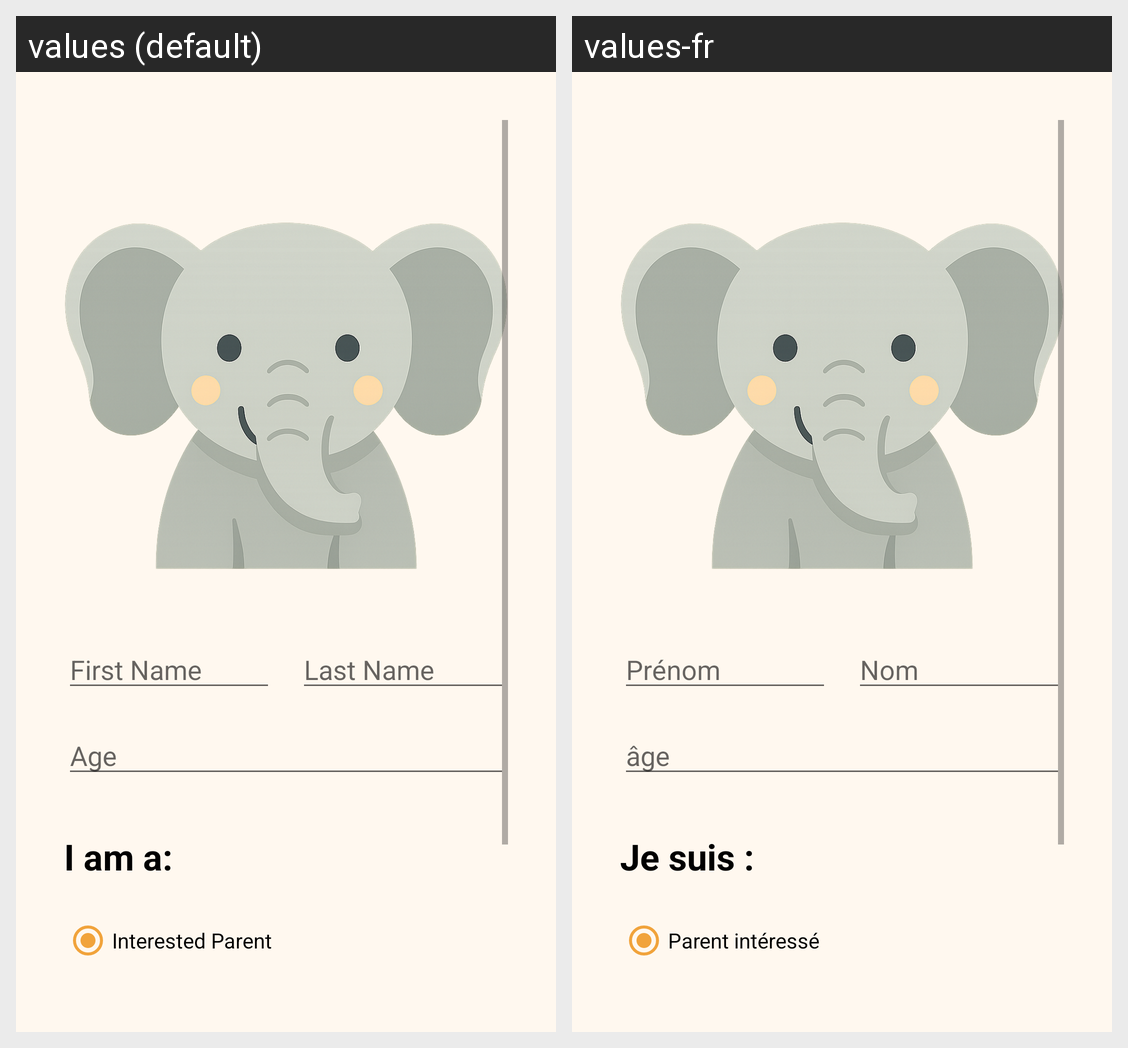

Locale-by-locale string values for the Android screen shown in this grid:
Android screen res/layout/activity_profile.xml rendered under 2 locales, left to right: values (default), values-fr. Device: Nexus 5 (rendered at 1080×1920; each locale shown at half size, 540×960, under a caption strip naming it); theme Theme.PawHaven.
Strings drawn on this screen, with the default value and each locale's value (text and hints the layout hard-codes, and strings that could not be matched under every locale, appear in the picture but are not listed):

first_name
  values: First Name
  values-fr: Prénom

last_name
  values: Last Name
  values-fr: Nom

age
  values: Age
  values-fr: âge

i_am_a
  values: I am a:
  values-fr: Je suis :

interested_parent
  values: Interested Parent
  values-fr: Parent intéressé
